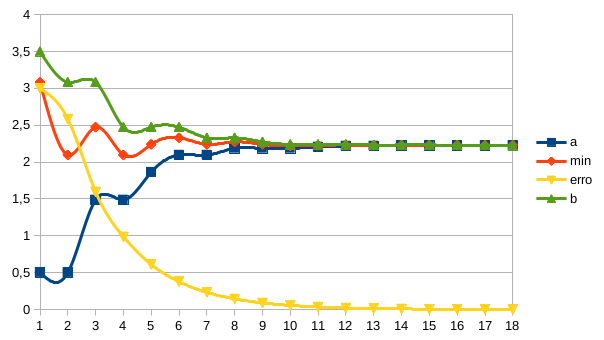

Values plotted in this chart, from the file beside it:
a, x2, f(a), erro, f(x1), i, f(b), b, x1, f(x2)
[0.5], [3.084], 0.5941, [-3.], -0.295, 18, 0.162, [3.5], [2.097], -0.003718
[0.5], [2.097], 0.5941, [-2.584], 0.02716, 17, -0.003718, [3.084], [1.487], -0.295
[1.487], [2.474], 0.02716, [-1.597], -0.295, 16, -0.003718, [3.084], [2.097], -0.2718
[1.487], [2.097], 0.02716, [-0.987], -0.2213, 15, -0.2718, [2.474], [1.864], -0.295
[1.864], [2.241], -0.2213, [-0.61], -0.295, 14, -0.2718, [2.474], [2.097], -0.3059
[2.097], [2.33], -0.295, [-0.377], -0.3059, 13, -0.2718, [2.474], [2.241], -0.3
[2.097], [2.241], -0.295, [-0.233], -0.3048, 12, -0.3, [2.33], [2.186], -0.3059
[2.186], [2.275], -0.3048, [-0.144], -0.3059, 11, -0.3, [2.33], [2.241], -0.3047
[2.186], [2.241], -0.3048, [-0.089], -0.306, 10, -0.3047, [2.275], [2.22], -0.3059
[2.186], [2.22], -0.3048, [-0.055], -0.3057, 9, -0.3059, [2.241], [2.207], -0.306
[2.207], [2.228], -0.3057, [-0.034], -0.306, 8, -0.3059, [2.241], [2.22], -0.306
[2.22], [2.233], -0.306, [-0.021], -0.306, 7, -0.3059, [2.241], [2.228], -0.306
[2.22], [2.228], -0.306, [-0.013], -0.306, 6, -0.306, [2.233], [2.225], -0.306
[2.225], [2.23], -0.306, [-0.008], -0.306, 5, -0.306, [2.233], [2.228], -0.306
[2.228], [2.231], -0.306, [-0.005], -0.306, 4, -0.306, [2.233], [2.23], -0.306
[2.228], [2.23], -0.306, [-0.003], -0.306, 3, -0.306, [2.231], [2.229], -0.306
[2.228], [2.229], -0.306, [-0.002], -0.306, 2, -0.306, [2.23], [2.229], -0.306
[2.228], [2.229], -0.306, [-0.001], -0.306, 1, -0.306, [2.229], [2.228], -0.306
